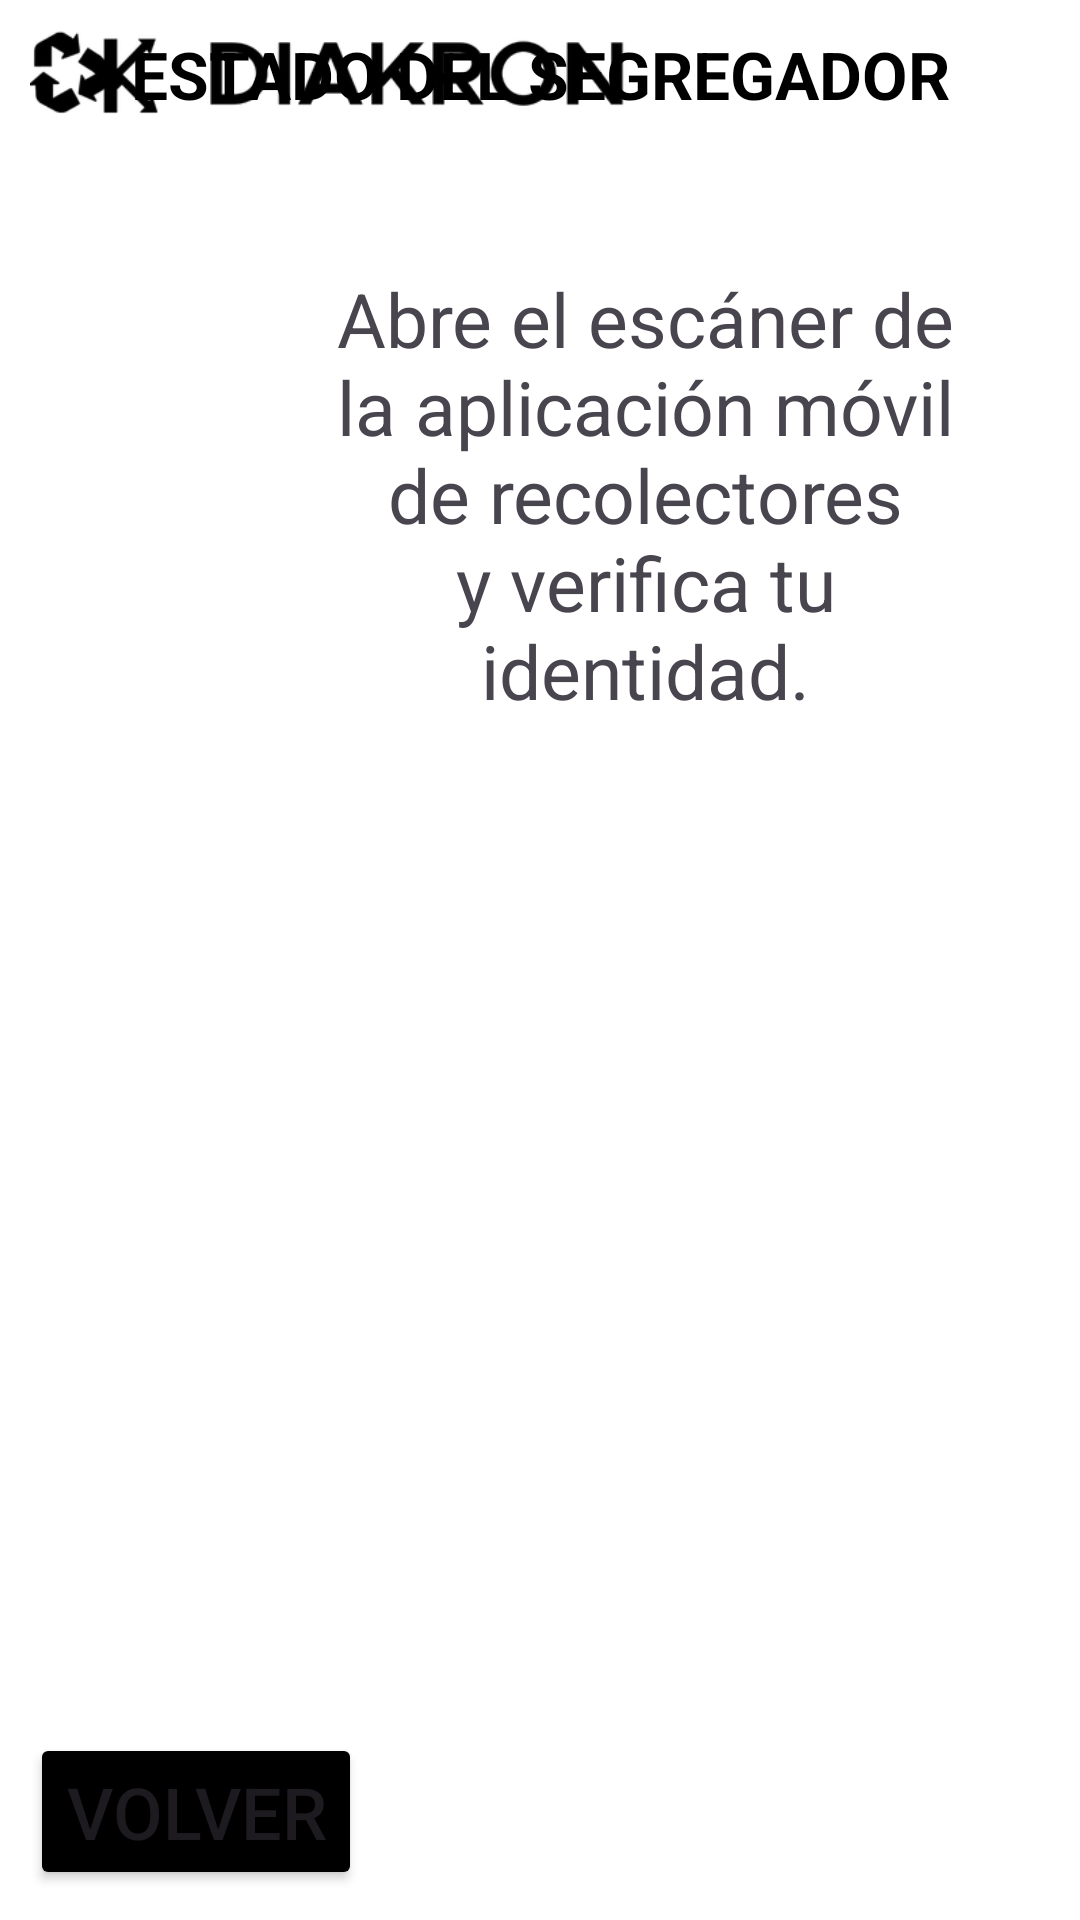

Reconstruct the res/layout file that produces this screen, plus the resources it refers to.
<!-- AndroidManifest.xml: application theme Theme.DiakronHMI -->
<!-- res/layout/activity_qractivity.xml -->
<?xml version="1.0" encoding="utf-8"?>
<androidx.constraintlayout.widget.ConstraintLayout xmlns:android="http://schemas.android.com/apk/res/android"
    xmlns:app="http://schemas.android.com/apk/res-auto"
    xmlns:tools="http://schemas.android.com/tools"
    android:id="@+id/qractivity"
    android:layout_width="match_parent"
    android:layout_height="match_parent"
    android:background="#FFFFFF"
    tools:context=".QRActivity">

    
    <ImageView
        android:id="@+id/imgLogo"
        android:layout_width="200dp"
        android:layout_height="40dp"
        android:src="@drawable/logo_diakron_text"
        android:scaleType="fitStart"
        app:layout_constraintStart_toStartOf="parent"
        app:layout_constraintTop_toTopOf="parent"
        android:layout_margin="10dp"/>

    
    <TextView
        android:id="@+id/txtTitle"
        android:layout_width="wrap_content"
        android:layout_height="wrap_content"
        android:text="ESTADO DEL SEGREGADOR"
        android:textSize="22sp"
        android:textStyle="bold"
        android:textColor="#000000"
        app:layout_constraintTop_toTopOf="parent"
        app:layout_constraintStart_toStartOf="parent"
        app:layout_constraintEnd_toEndOf="parent"
        android:layout_marginTop="10dp"/>

    <ImageView
        android:id="@+id/qrImg"
        android:layout_width="0dp"
        android:layout_height="0dp"

        app:layout_constraintTop_toBottomOf="@id/txtTitle"
        app:layout_constraintBottom_toBottomOf="parent"
        app:layout_constraintStart_toStartOf="parent"
        app:layout_constraintEnd_toEndOf="parent"
        android:layout_marginStart="250dp"
        android:layout_marginEnd="250dp"

        android:src="#888888"

        />

     
    <TextView
        android:id="@+id/tvPrompt"
        android:layout_width="0dp"
        android:layout_height="0dp"
        android:textSize="25sp"
        android:textAlignment="center"
        android:text="Abre el escáner de la aplicación móvil de recolectores y verifica tu identidad."
        app:layout_constraintTop_toBottomOf="@id/txtTitle"
        app:layout_constraintEnd_toEndOf="parent"
        app:layout_constraintStart_toEndOf="@+id/qrImg"
        app:layout_constraintBottom_toTopOf="@id/btnBack"
        android:layout_marginTop="50dp"
        android:layout_marginEnd="40dp"
        />


    <Button
        android:id="@+id/btnBack"
        android:backgroundTint="@color/black"
        android:layout_width="wrap_content"
        android:layout_height="wrap_content"
        android:layout_marginStart="10dp"
        android:layout_marginBottom="10dp"
        android:text="Volver"
        android:textSize="24sp"
        app:layout_constraintStart_toStartOf="parent"
        app:layout_constraintBottom_toBottomOf="parent" />



</androidx.constraintlayout.widget.ConstraintLayout>
<!-- resources referenced by this layout -->
<resources>
  <!-- drawable logo_diakron_text: png bitmap (drawable, 12078 bytes) -->
  <style name="Theme.DiakronHMI" parent="Base.Theme.DiakronHMI" />
  <style name="Base.Theme.DiakronHMI" parent="Theme.Material3.DayNight.NoActionBar">
          
          
      </style>
  <!-- not gathered from this repository: default colours our renderer supplied (Android Studio template values) -->
  <color name="black">#FF000000</color>
</resources>
